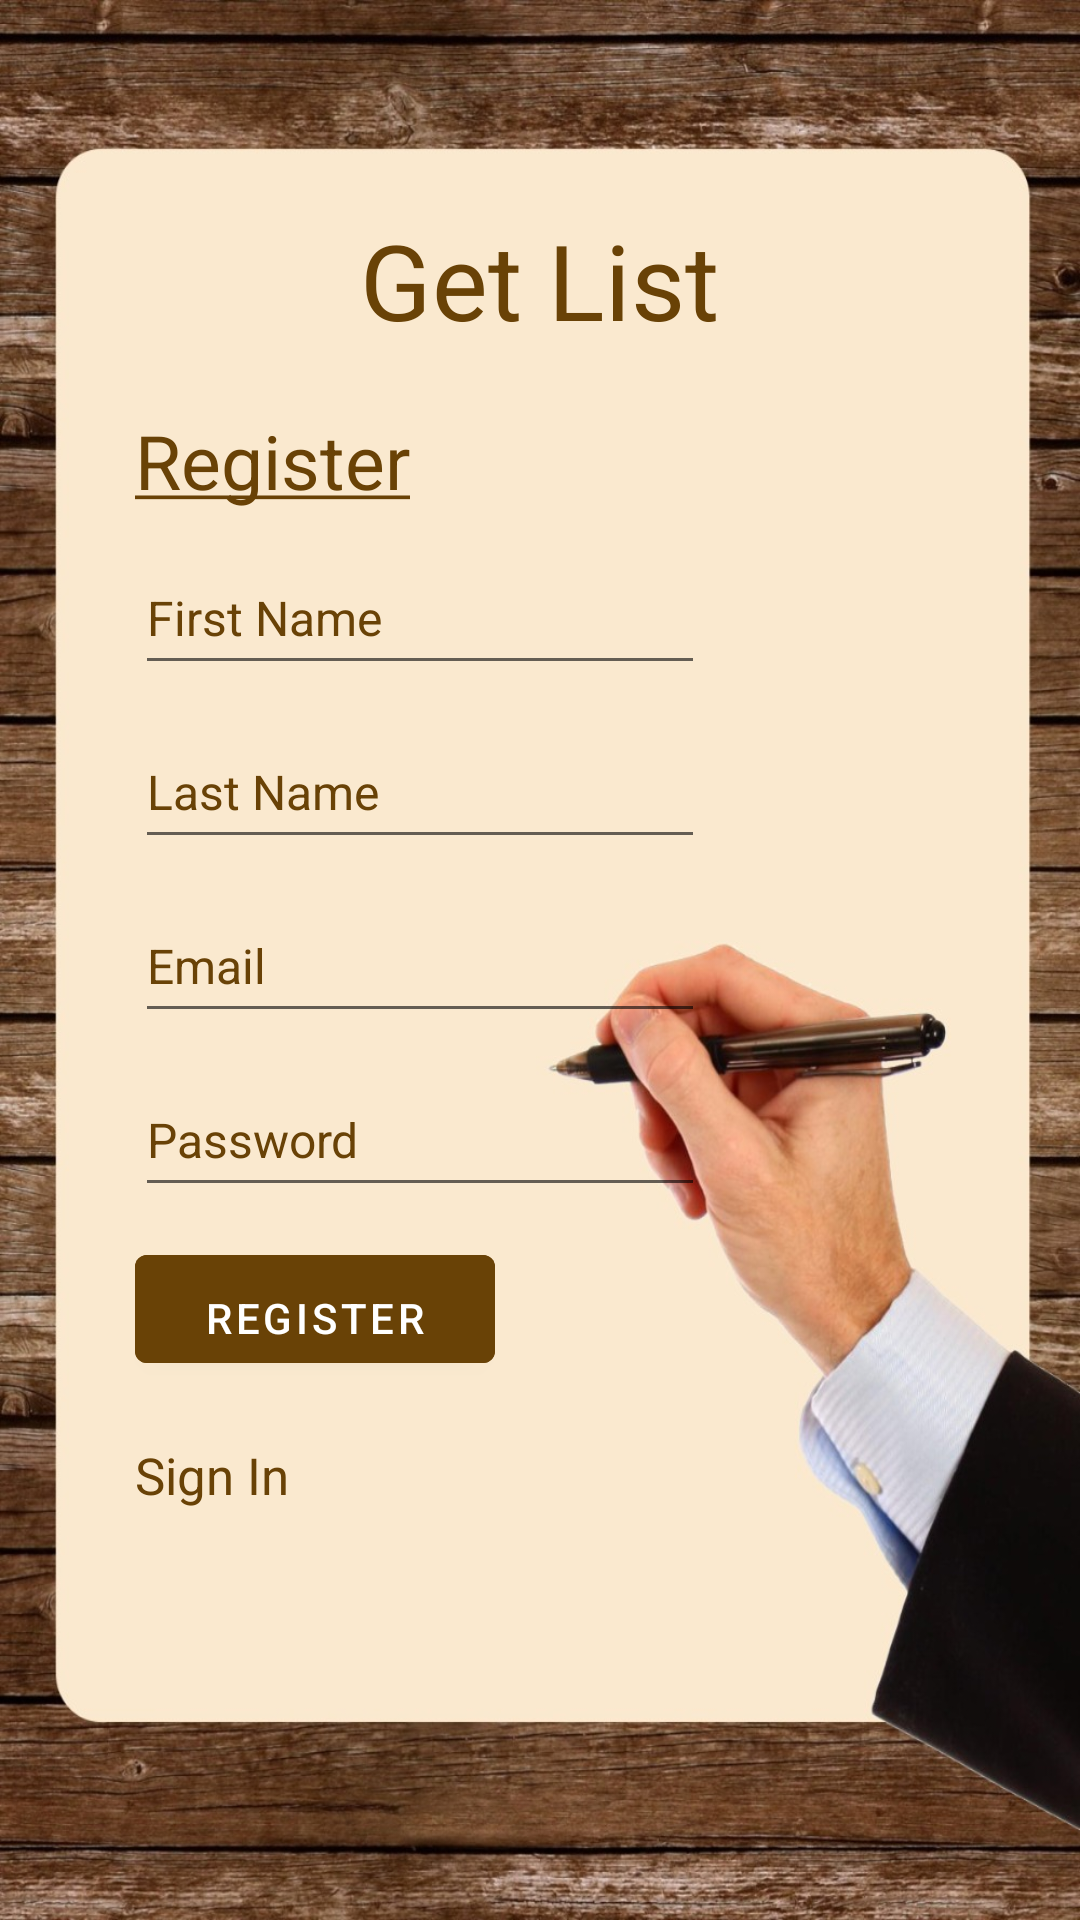

Produce the Android XML layout that renders to this screen, including the resource entries it uses.
<!-- AndroidManifest.xml: application theme Theme.GetList -->
<!-- res/layout/activity_register.xml -->
<?xml version="1.0" encoding="utf-8"?>
<androidx.appcompat.widget.LinearLayoutCompat xmlns:android="http://schemas.android.com/apk/res/android"
    xmlns:app="http://schemas.android.com/apk/res-auto"
    xmlns:tools="http://schemas.android.com/tools"
    android:layout_width="match_parent"
    android:layout_height="match_parent"
    android:background="@drawable/log_reg_background"
    android:orientation="vertical"
    tools:context=".Model.Register">


    <TextView
        android:id="@+id/register_Tv_AppName"
        android:layout_width="wrap_content"
        android:layout_height="wrap_content"
        android:layout_gravity="center"
        android:layout_marginBottom="10dp"
        android:paddingTop="70dp"

        android:text="@string/app_name"
        android:textColor="@color/brown"
        android:textSize="35sp" />


    <TextView
        android:id="@+id/register_Tv_PageName"
        android:layout_width="wrap_content"
        android:layout_height="wrap_content"
        android:layout_marginStart="45dp"
        android:layout_marginBottom="10dp"
        android:paddingTop="10dp"
        android:text="@string/register_register_page_name"
        android:textColor="@color/brown"
        android:textSize="25sp" />

    <EditText
        android:id="@+id/register_Et_FirstName"
        android:layout_width="wrap_content"
        android:layout_height="wrap_content"
        android:layout_marginStart="45dp"
        android:layout_marginBottom="10dp"
        android:ems="10"
        android:hint="@string/register_first_name"
        android:inputType="textPersonName"
        android:minHeight="48dp"
        android:paddingTop="10dp"
        android:textColor="@color/black"
        android:textColorHint="@color/brown"
        android:textSize="16sp" />


    <EditText
        android:id="@+id/register_Et_LastName"
        android:layout_width="wrap_content"
        android:layout_height="wrap_content"
        android:layout_marginStart="45dp"
        android:layout_marginBottom="10dp"
        android:ems="10"
        android:hint="@string/register_last_name"
        android:inputType="textPersonName"
        android:minHeight="48dp"
        android:paddingTop="10dp"
        android:textColor="@color/black"
        android:textColorHint="@color/brown"
        android:textSize="16sp" />


    <EditText
        android:id="@+id/register_Et_Email"
        android:layout_width="wrap_content"
        android:layout_height="wrap_content"
        android:layout_marginStart="45dp"
        android:layout_marginBottom="10dp"
        android:ems="10"
        android:hint="@string/register_email"
        android:inputType="textEmailAddress"
        android:minHeight="48dp"
        android:paddingTop="10dp"
        android:textColor="@color/black"
        android:textColorHint="@color/brown"
        android:textSize="16sp" />

    <EditText
        android:id="@+id/register_Et_Password"
        android:layout_width="wrap_content"
        android:layout_height="wrap_content"
        android:layout_marginStart="45dp"
        android:layout_marginBottom="10dp"
        android:ems="10"
        android:hint="@string/register_password"
        android:inputType="textPassword"
        android:minHeight="48dp"
        android:paddingTop="10dp"
        android:textColor="@color/black"
        android:textColorHint="@color/brown"
        android:textSize="16sp" />


    <com.google.android.material.button.MaterialButton
        android:id="@+id/register_Btn_Register"
        android:layout_width="120dp"
        android:layout_height="wrap_content"
        android:layout_marginStart="45dp"
        android:layout_marginBottom="10dp"
        android:backgroundTint="@color/brown"
        android:paddingTop="10dp"
        android:text="@string/register_register_btn"
        tools:layout_editor_absoluteX="85dp"
        tools:layout_editor_absoluteY="506dp" />

    <TextView
        android:id="@+id/register_Tv_SignIn"
        android:layout_width="wrap_content"
        android:layout_height="wrap_content"
        android:layout_marginStart="45dp"
        android:layout_marginBottom="10dp"
        android:paddingTop="10dp"
        android:text="@string/register_sign_in"
        android:textColor="@color/brown"
        android:textSize="17sp" />

    <ProgressBar
        android:id="@+id/register_Pb_Loading"
        style="?android:attr/progressBarStyle"
        android:layout_width="wrap_content"
        android:layout_height="wrap_content"
        android:layout_marginStart="45dp"
        android:layout_marginBottom="10dp"
        android:paddingTop="10dp"
        android:visibility="invisible" />
</androidx.appcompat.widget.LinearLayoutCompat>
<!-- resources referenced by this layout -->
<resources>
  <color name="black">#FF000000</color>
  <color name="brown">#694206</color>
  <!-- drawable log_reg_background: jpeg bitmap (drawable, 189478 bytes) -->
  <string name="app_name">Get List</string>
  <string name="register_email">Email</string>
  <string name="register_first_name">First Name</string>
  <string name="register_last_name">Last Name</string>
  <string name="register_password">Password</string>
  <string name="register_register_btn">Register</string>
  <string name="register_register_page_name"><u>Register</u></string>
  <string name="register_sign_in">Sign In</string>
  <style name="Theme.GetList" parent="Theme.MaterialComponents.DayNight.NoActionBar">
          
          <item name="colorPrimary">@color/purple_500</item>
          <item name="colorPrimaryVariant">@color/purple_700</item>
          <item name="colorOnPrimary">@color/white</item>
          
          <item name="colorSecondary">@color/teal_200</item>
          <item name="colorSecondaryVariant">@color/teal_700</item>
          <item name="colorOnSecondary">@color/black</item>
          
          <item name="android:statusBarColor" tools:targetApi="l">?attr/colorPrimaryVariant</item>
          
      </style>
  <color name="purple_500">#FF6200EE</color>
  <color name="purple_700">#FF3700B3</color>
  <color name="white">#FFFFFFFF</color>
  <color name="teal_200">#FF03DAC5</color>
  <color name="teal_700">#FF018786</color>
</resources>
